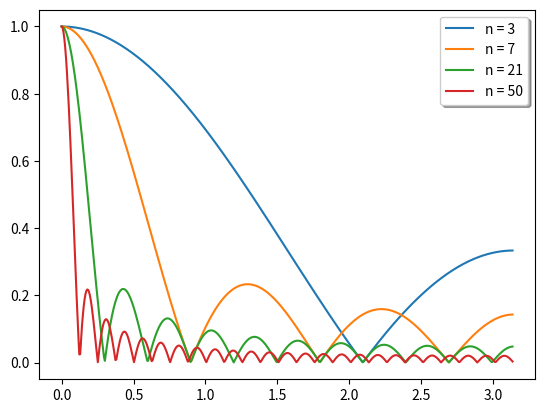

Recreate this plot in Python.
from scipy import signal
import matplotlib.pyplot as plt
import numpy as np

for n in [3, 7, 21, 50]:
    taps = np.full(n, fill_value=1.0 / n)
    w, h = signal.freqz(taps, worN=512)
    plt.plot(w, abs(h), label='n = %d' % n)
    plt.legend(framealpha=1, shadow=True)

plt.show()
